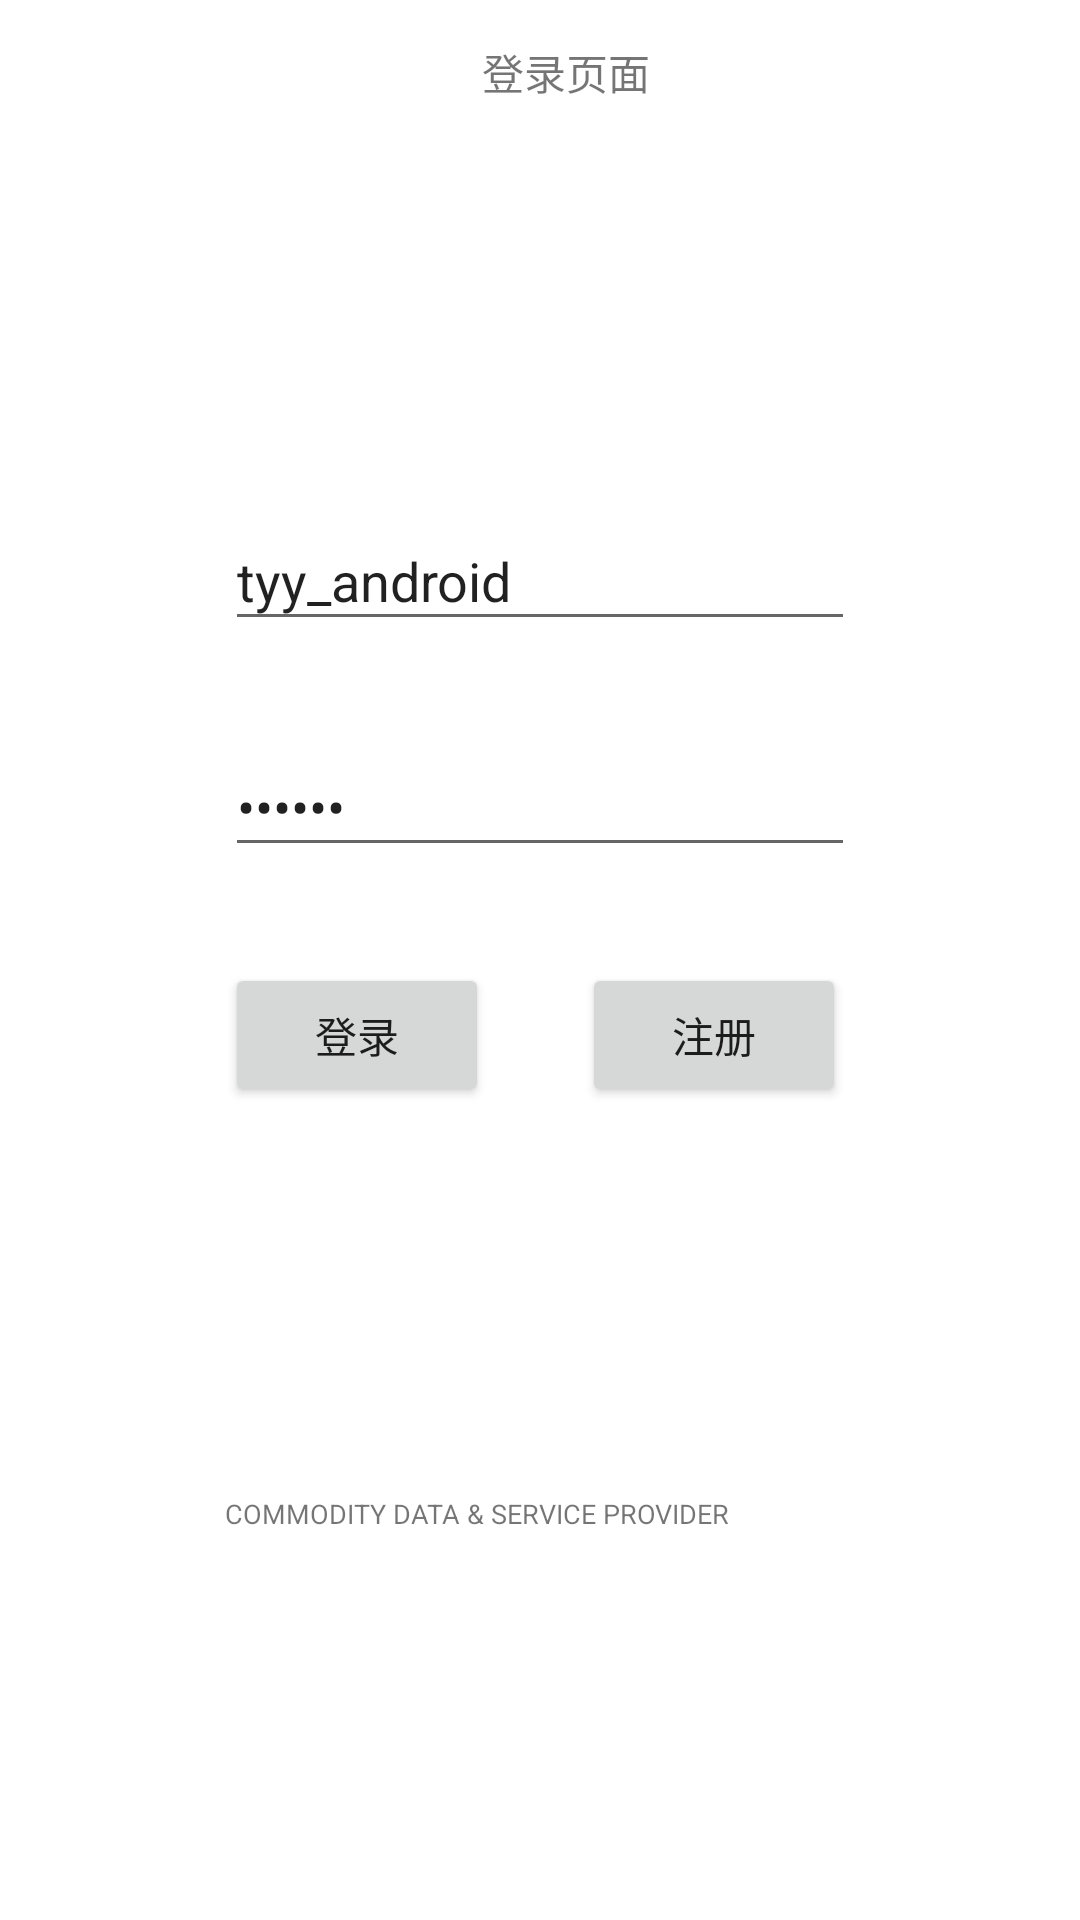

Here is an Android app screen rendered from its layout file. Give the layout XML and the strings, colors and styles it references.
<!-- AndroidManifest.xml: application theme AppTheme -->
<!-- res/layout/activity_login.xml -->
<?xml version="1.0" encoding="utf-8"?>
<androidx.constraintlayout.widget.ConstraintLayout xmlns:android="http://schemas.android.com/apk/res/android"
    xmlns:app="http://schemas.android.com/apk/res-auto"
    xmlns:tools="http://schemas.android.com/tools"
    android:layout_width="match_parent"
    android:layout_height="match_parent"
    android:background="#fff "
    tools:context=".Login.LoginActivity">

    <TextView
        android:id="@+id/textView"
        android:layout_width="wrap_content"
        android:layout_height="wrap_content"
        android:text="登录页面"
        app:layout_constraintBottom_toBottomOf="parent"
        app:layout_constraintHorizontal_bias="0.529"
        app:layout_constraintLeft_toLeftOf="parent"
        app:layout_constraintRight_toRightOf="parent"
        app:layout_constraintTop_toTopOf="parent"
        app:layout_constraintVertical_bias="0.022" />

    <EditText
        android:id="@+id/et_account"
        android:layout_width="wrap_content"
        android:layout_height="wrap_content"
        android:layout_marginTop="136dp"
        android:ems="10"
        android:hint="请输入账号"
        android:imeOptions="actionSend"
        android:privateImeOptions="发送呀"
        android:inputType="textPersonName"
        android:text="tyy_android"
        app:layout_constraintEnd_toEndOf="parent"
        app:layout_constraintStart_toStartOf="parent"
        app:layout_constraintTop_toBottomOf="@+id/textView" />

    <EditText
        android:id="@+id/et_password"
        android:layout_width="wrap_content"
        android:layout_height="wrap_content"
        android:layout_marginTop="32dp"
        android:ems="10"
        android:hint="请输入密码"
        android:inputType="textPassword"
        android:text="123456"
        app:layout_constraintEnd_toEndOf="parent"
        app:layout_constraintStart_toStartOf="parent"
        app:layout_constraintTop_toBottomOf="@+id/et_account" />

    <Button
        android:id="@+id/btn_login"
        android:layout_width="wrap_content"
        android:layout_height="wrap_content"
        android:layout_marginTop="32dp"
        android:text="登录"
        app:layout_constraintStart_toStartOf="@+id/et_password"
        app:layout_constraintTop_toBottomOf="@+id/et_password" />

    <Button
        android:id="@+id/btn_register"
        android:layout_width="wrap_content"
        android:layout_height="wrap_content"
        android:layout_marginStart="28dp"
        android:text="注册"
        app:layout_constraintBottom_toBottomOf="@+id/btn_login"
        app:layout_constraintEnd_toEndOf="@+id/et_password"
        app:layout_constraintStart_toEndOf="@+id/btn_login"
        app:layout_constraintTop_toTopOf="@+id/btn_login"
        app:layout_constraintVertical_bias="1.0" />

    <TextView
        android:id="@+id/tv_text2"
        android:layout_width="wrap_content"
        android:layout_height="wrap_content"

        android:maxLines="1"
        android:text="@string/commodity_data_service_provider"
        android:textSize="9sp"
        app:layout_constraintBottom_toBottomOf="parent"
        app:layout_constraintStart_toStartOf="@+id/btn_login"
        app:layout_constraintTop_toBottomOf="@+id/btn_register" />


</androidx.constraintlayout.widget.ConstraintLayout>
<!-- resources referenced by this layout -->
<resources>
  <string name="commodity_data_service_provider" translatable="false">COMMODITY DATA &amp; SERVICE PROVIDER</string>
  <style name="AppTheme" parent="Theme.MaterialComponents.Light.DarkActionBar">
          
          <item name="colorPrimary">@color/colorPrimary</item>
          <item name="colorPrimaryDark">@color/colorPrimaryDark</item>
          <item name="colorAccent">@color/colorAccent</item>
      </style>
  <color name="colorPrimary">#008577</color>
  <color name="colorPrimaryDark">#00574B</color>
  <color name="colorAccent">#76bf5e</color>
</resources>
